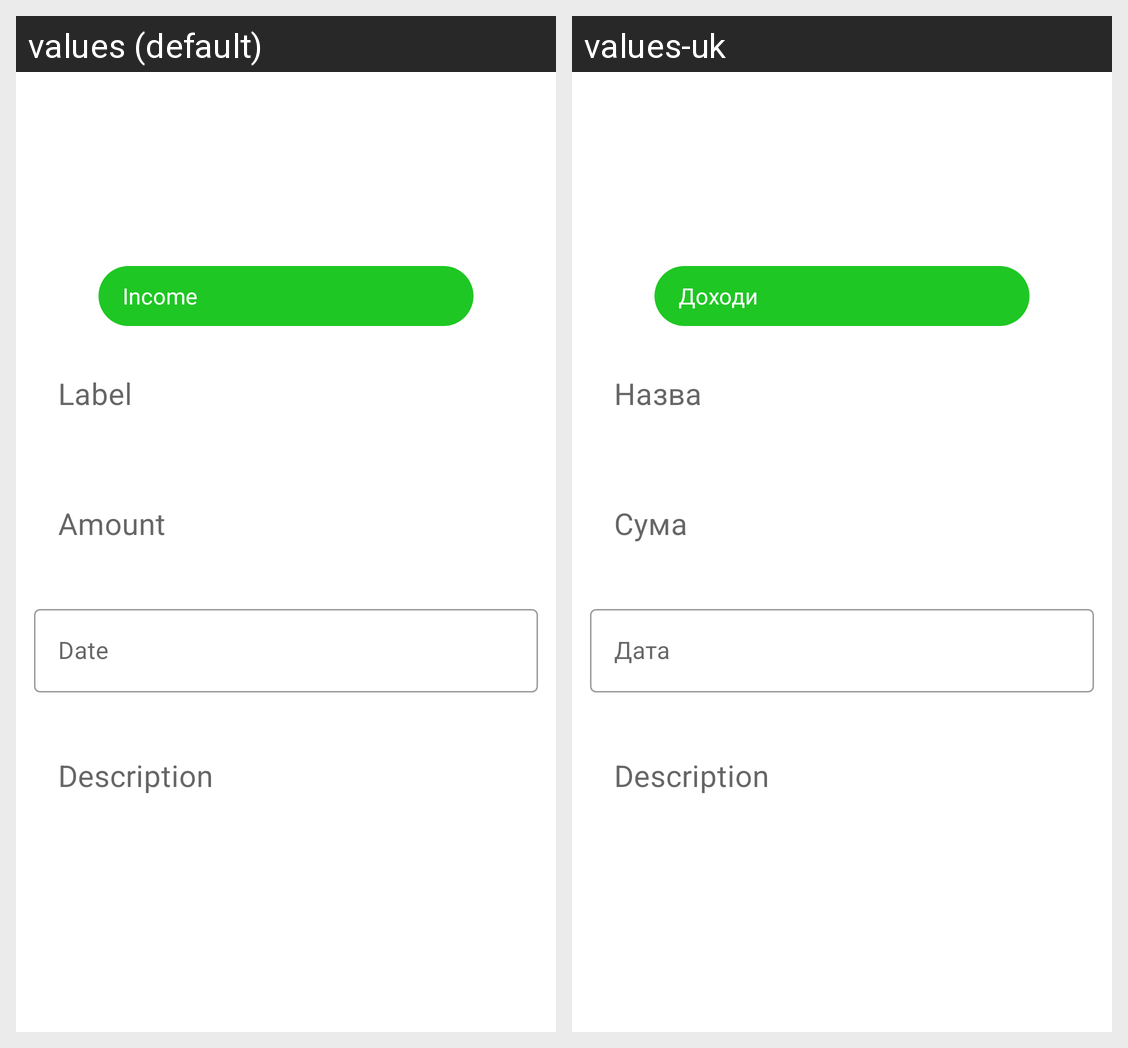

Locale-by-locale string values for the Android screen shown in this grid:
Android screen res/layout/activity_detailed.xml rendered under 2 locales, left to right: values (default), values-uk. Device: Nexus 5 (rendered at 1080×1920; each locale shown at half size, 540×960, under a caption strip naming it); theme Theme.BudgetBuddy.
Strings drawn on this screen, with the default value and each locale's value (text and hints the layout hard-codes, and strings that could not be matched under every locale, appear in the picture but are not listed):

income
  values: Income
  values-uk: Доходи

label
  values: Label
  values-uk: Назва

amount
  values: Amount
  values-uk: Сума

date
  values: Date
  values-uk: Дата
